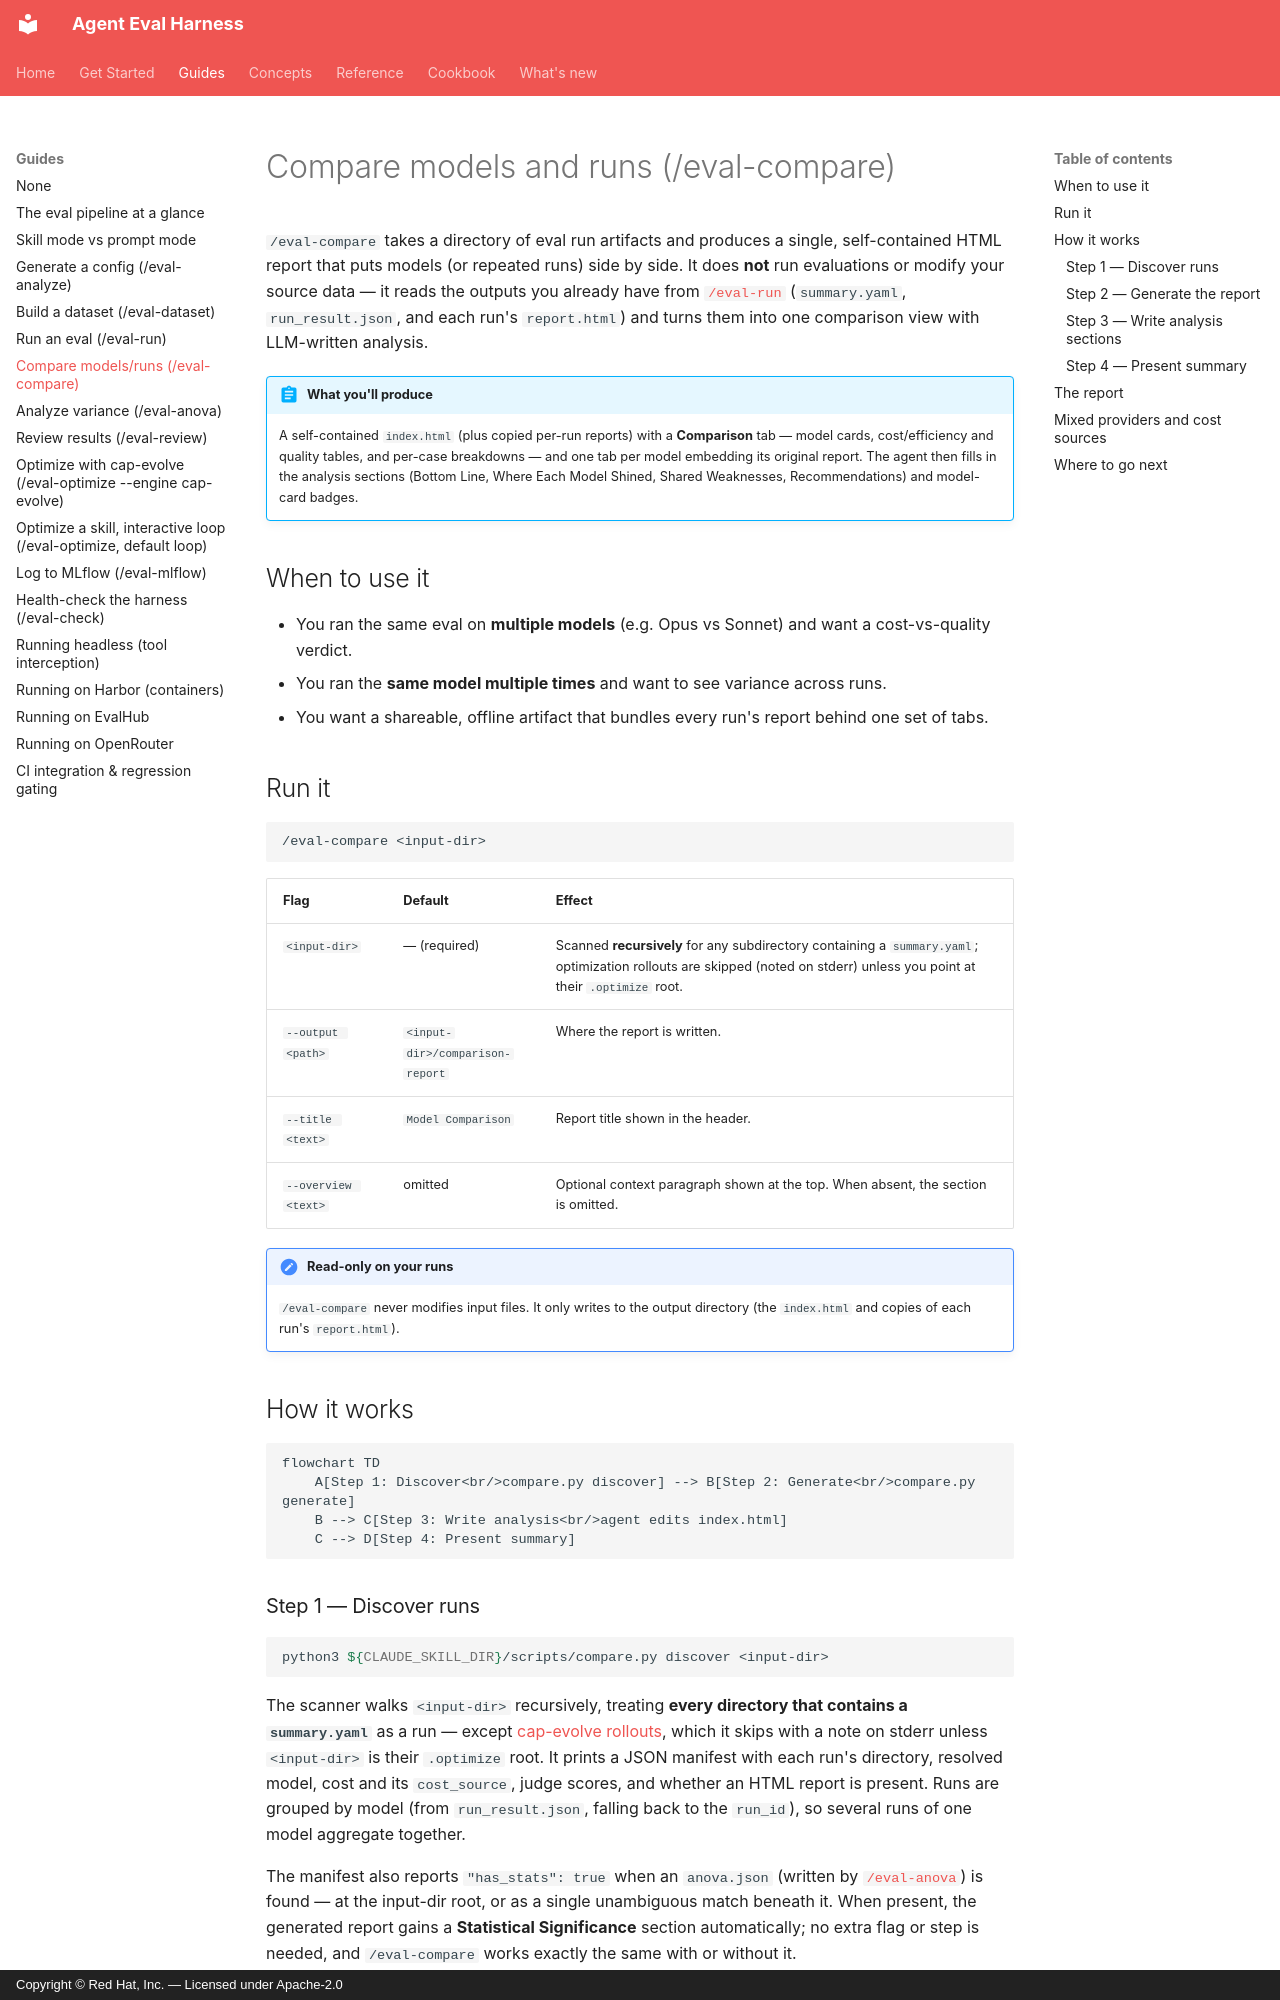

repository: fullsend-ai/agent-eval-harness · page: guides/eval-compare/index.html · generator: mkdocs · copyright: Copyright © Red Hat, Inc. — Licensed under Apache-2.0

# Compare models and runs (/eval-compare)

`/eval-compare` takes a directory of eval run artifacts and produces a single,
self-contained HTML report that puts models (or repeated runs) side by side. It
does **not** run evaluations or modify your source data — it reads the outputs
you already have from [`/eval-run`](eval-run.md) (`summary.yaml`,
`run_result.json`, and each run's `report.html`) and turns them into one
comparison view with LLM-written analysis.

!!! abstract "What you'll produce"
    A self-contained `index.html` (plus copied per-run reports) with a
    **Comparison** tab — model cards, cost/efficiency and quality tables, and
    per-case breakdowns — and one tab per model embedding its original report.
    The agent then fills in the analysis sections (Bottom Line, Where Each Model
    Shined, Shared Weaknesses, Recommendations) and model-card badges.

## When to use it

- You ran the same eval on **multiple models** (e.g. Opus vs Sonnet) and want a
  cost-vs-quality verdict.
- You ran the **same model multiple times** and want to see variance across runs.
- You want a shareable, offline artifact that bundles every run's report behind
  one set of tabs.

## Run it

```bash
/eval-compare <input-dir>
```

| Flag | Default | Effect |
| --- | --- | --- |
| `<input-dir>` | — (required) | Scanned **recursively** for any subdirectory containing a `summary.yaml`; optimization rollouts are skipped (noted on stderr) unless you point at their `.optimize` root. |
| `--output <path>` | `<input-dir>/comparison-report` | Where the report is written. |
| `--title <text>` | `Model Comparison` | Report title shown in the header. |
| `--overview <text>` | omitted | Optional context paragraph shown at the top. When absent, the section is omitted. |

!!! note "Read-only on your runs"
    `/eval-compare` never modifies input files. It only writes to the output
    directory (the `index.html` and copies of each run's `report.html`).

## How it works

```mermaid
flowchart TD
    A[Step 1: Discover<br/>compare.py discover] --> B[Step 2: Generate<br/>compare.py generate]
    B --> C[Step 3: Write analysis<br/>agent edits index.html]
    C --> D[Step 4: Present summary]
```

### Step 1 — Discover runs

```bash
python3 ${CLAUDE_SKILL_DIR}/scripts/compare.py discover <input-dir>
```

The scanner walks `<input-dir>` recursively, treating **every directory that
contains a `summary.yaml`** as a run — except [cap-evolve rollouts](optimize-capevolve.md#relationship-to-the-rest-of-the-pipeline),
which it skips with a note on stderr unless `<input-dir>` is their `.optimize` root. It prints a JSON manifest with each run's
directory, resolved model, cost and its `cost_source`, judge scores, and whether an HTML
report is present. Runs are grouped by model (from `run_result.json`, falling back to the
`run_id`), so several runs of one model aggregate together.

The manifest also reports `"has_stats": true` when an `anova.json` (written by
[`/eval-anova`](eval-anova.md)) is found — at the input-dir root, or as a single
unambiguous match beneath it. When present, the generated report gains a
**Statistical Significance** section automatically; no extra flag or step is
needed, and `/eval-compare` works exactly the same with or without it.

### Step 2 — Generate the report

```bash
python3 ${CLAUDE_SKILL_DIR}/scripts/compare.py generate <input-dir> \
    --output <output-dir> --title "<title>"
```

This builds `index.html` and copies each run's `report.html` into a unique
per-run subdirectory for iframe embedding. Tables highlight the best value
green and the worst red per metric; when a model has more than one run, cells
show the average with its `(min–max)` range. The comparison tab picks the most
discriminating judges (highest variance across models) for the model cards.
